Dataset: data (GitHub, Slightsmile/Gallblader-Cancer-Detection-DL). Classes: abn, bmt, malg, nml, stn.

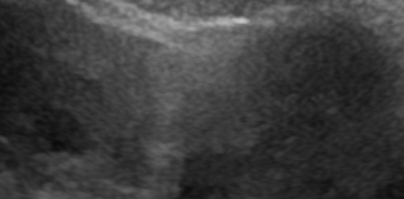
Label: malg

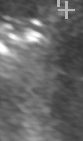
Label: bmt

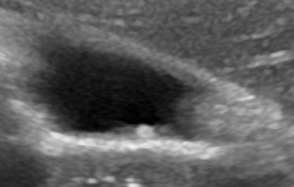
Label: abn

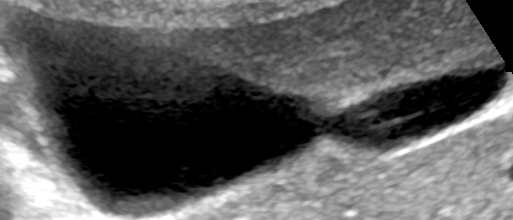
Label: nml

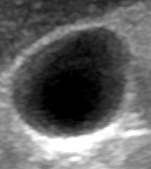
Label: nml

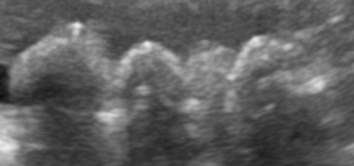
Label: stn
